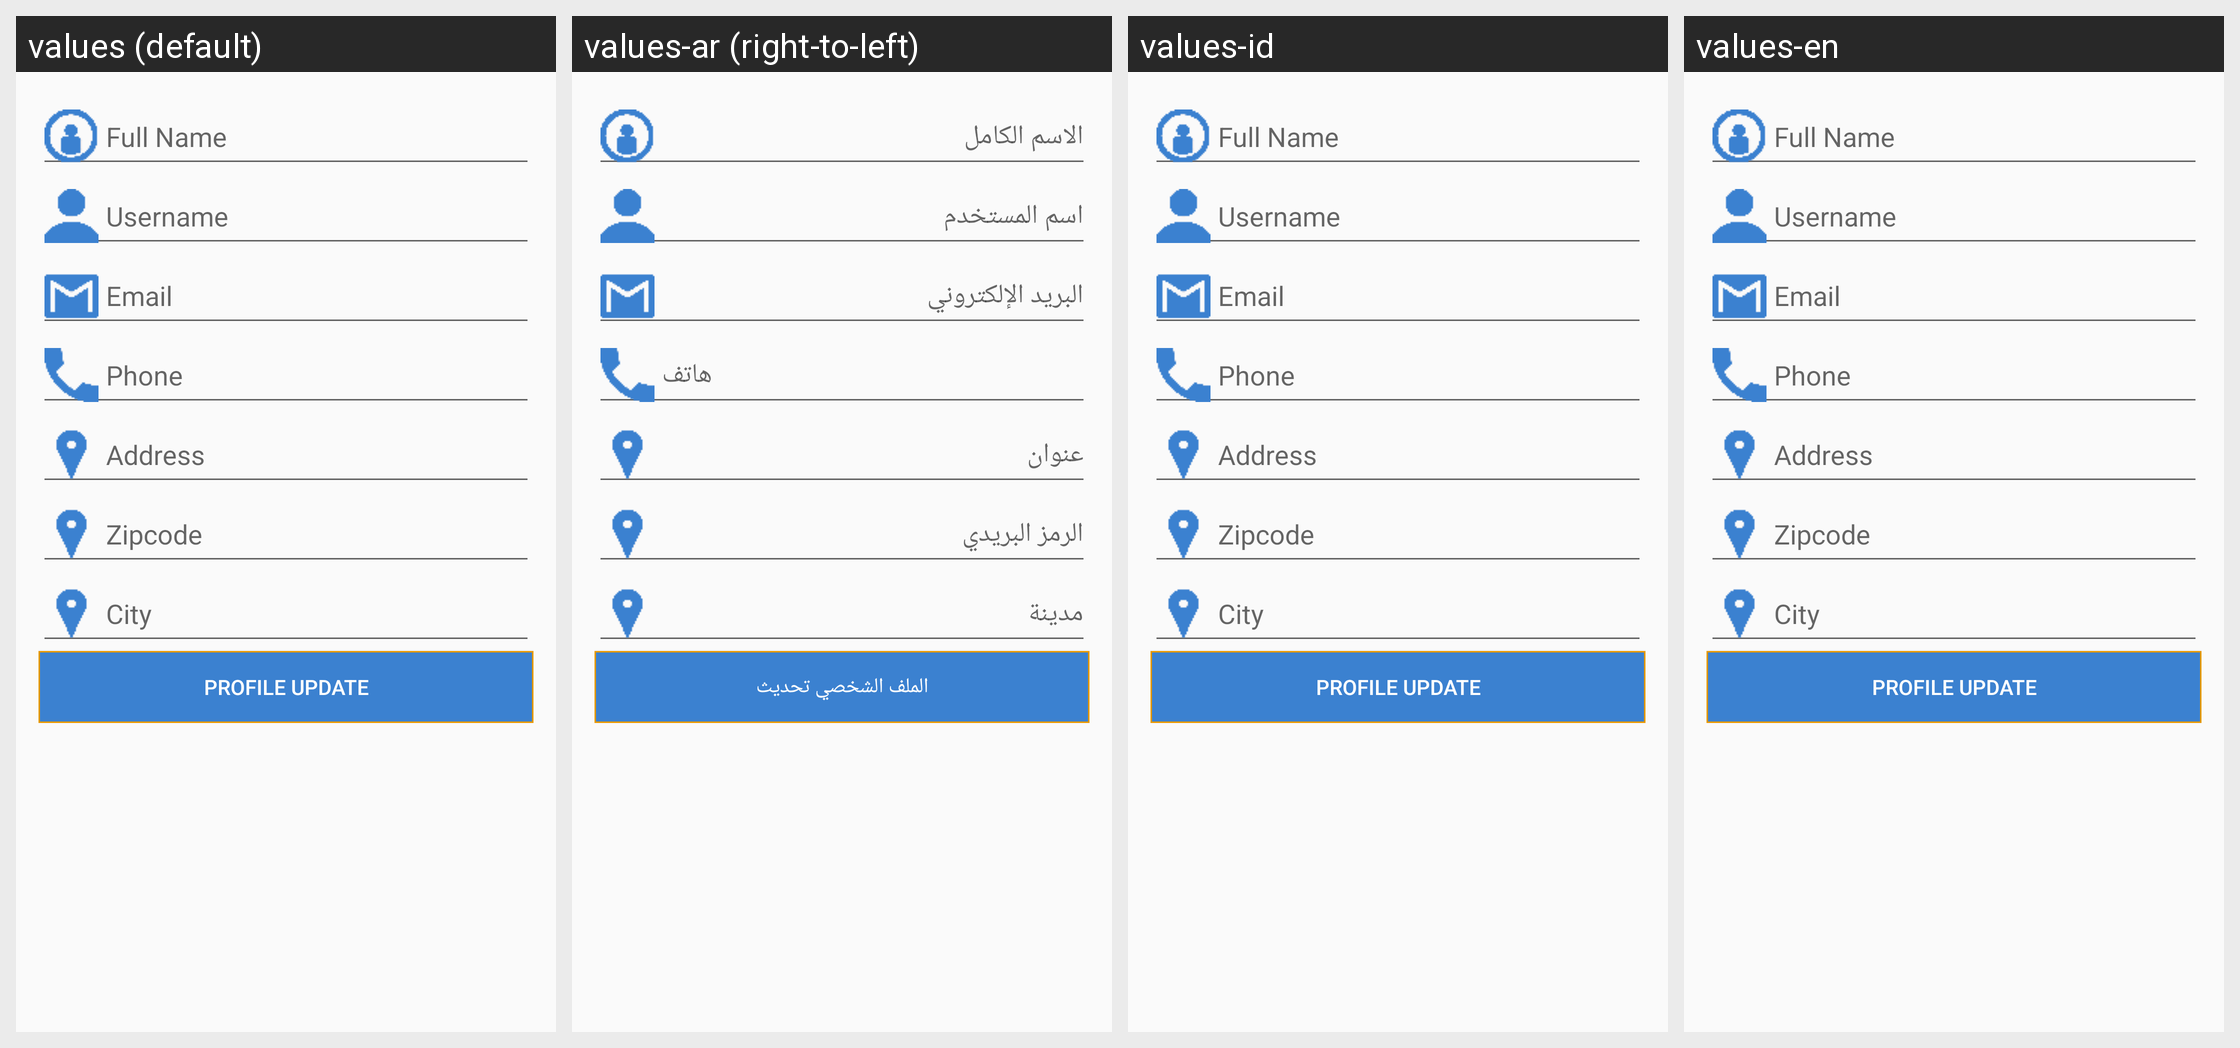

For this localized Android screen grid, give each drawn string resource with its value in every locale shown.
Android screen res/layout/fragment_myprofile.xml rendered under 4 locales, left to right: values (default), values-ar (right-to-left), values-id, values-en. Device: Nexus 5 (rendered at 1080×1920; each locale shown at half size, 540×960, under a caption strip naming it); theme AppTheme.
Strings drawn on this screen, with the default value and each locale's value (text and hints the layout hard-codes, and strings that could not be matched under every locale, appear in the picture but are not listed):

text_hint_fname
  values: Full Name
  values-ar: الاسم الكامل
  values-id: Full Name
  values-en: Full Name

text_hint_username
  values: Username
  values-ar: اسم المستخدم
  values-id: Username
  values-en: Username

text_hint_email
  values: Email
  values-ar: البريد الإلكتروني
  values-id: Email
  values-en: Email

text_hint_phone
  values: Phone
  values-ar: هاتف
  values-id: Phone
  values-en: Phone

text_hint_address
  values: Address
  values-ar: عنوان
  values-id: Address
  values-en: Address

text_hint_zipcode
  values: Zipcode
  values-ar: الرمز البريدي
  values-id: Zipcode
  values-en: Zipcode

text_hint_city
  values: City
  values-ar: مدينة
  values-id: City
  values-en: City

btn_profile_update
  values: Profile Update
  values-ar: الملف الشخصي تحديث
  values-id: Profile Update
  values-en: Profile Update
